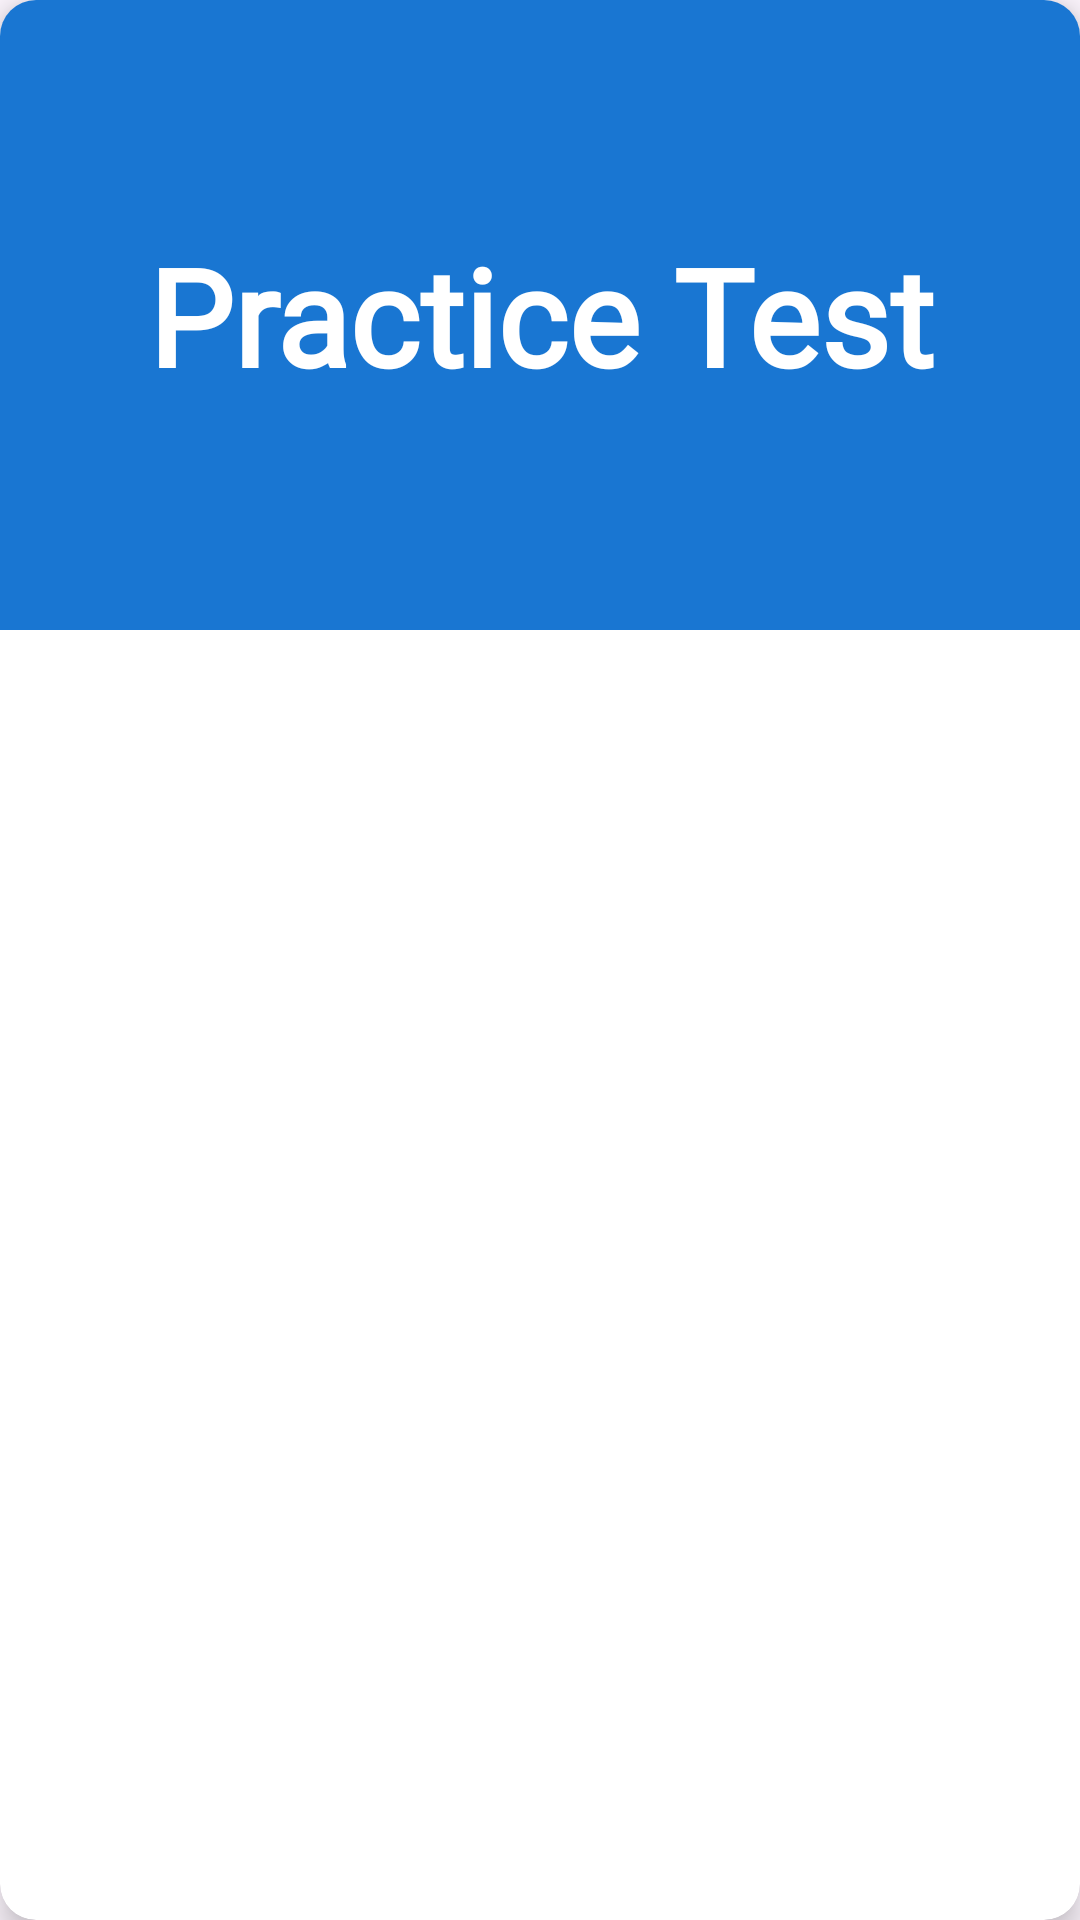

Write the Android layout XML for this screen, with the resource values it uses.
<!-- AndroidManifest.xml: application theme Theme.Solveo -->
<!-- res/layout/cat_item_layout.xml -->
<?xml version="1.0" encoding="utf-8"?>
<androidx.cardview.widget.CardView xmlns:android="http://schemas.android.com/apk/res/android"
    xmlns:card_view="http://schemas.android.com/apk/res-auto"
    android:layout_width="match_parent"
    android:layout_height="wrap_content"
    android:layout_marginBottom="12dp"
    card_view:cardCornerRadius="12dp"
    card_view:cardElevation="6dp">

    <TextView
        android:id="@+id/CatNameText"
        android:layout_width="match_parent"
        android:layout_height="210dp"
        android:background="#1976D2"
        android:fontFamily="@font/fredoka_one"
        android:padding="24dp"
        android:gravity="center"
        android:text="Practice Test"
        android:textColor="#FFFFFF"
        android:textSize="45dp"
        android:textStyle="bold" />
</androidx.cardview.widget.CardView>
<!-- resources referenced by this layout -->
<resources>
  <style name="Theme.Solveo" parent="Base.Theme.Solveo" />
  <style name="Base.Theme.Solveo" parent="Theme.Material3.Light.NoActionBar">
  
      
          
      </style>
</resources>
